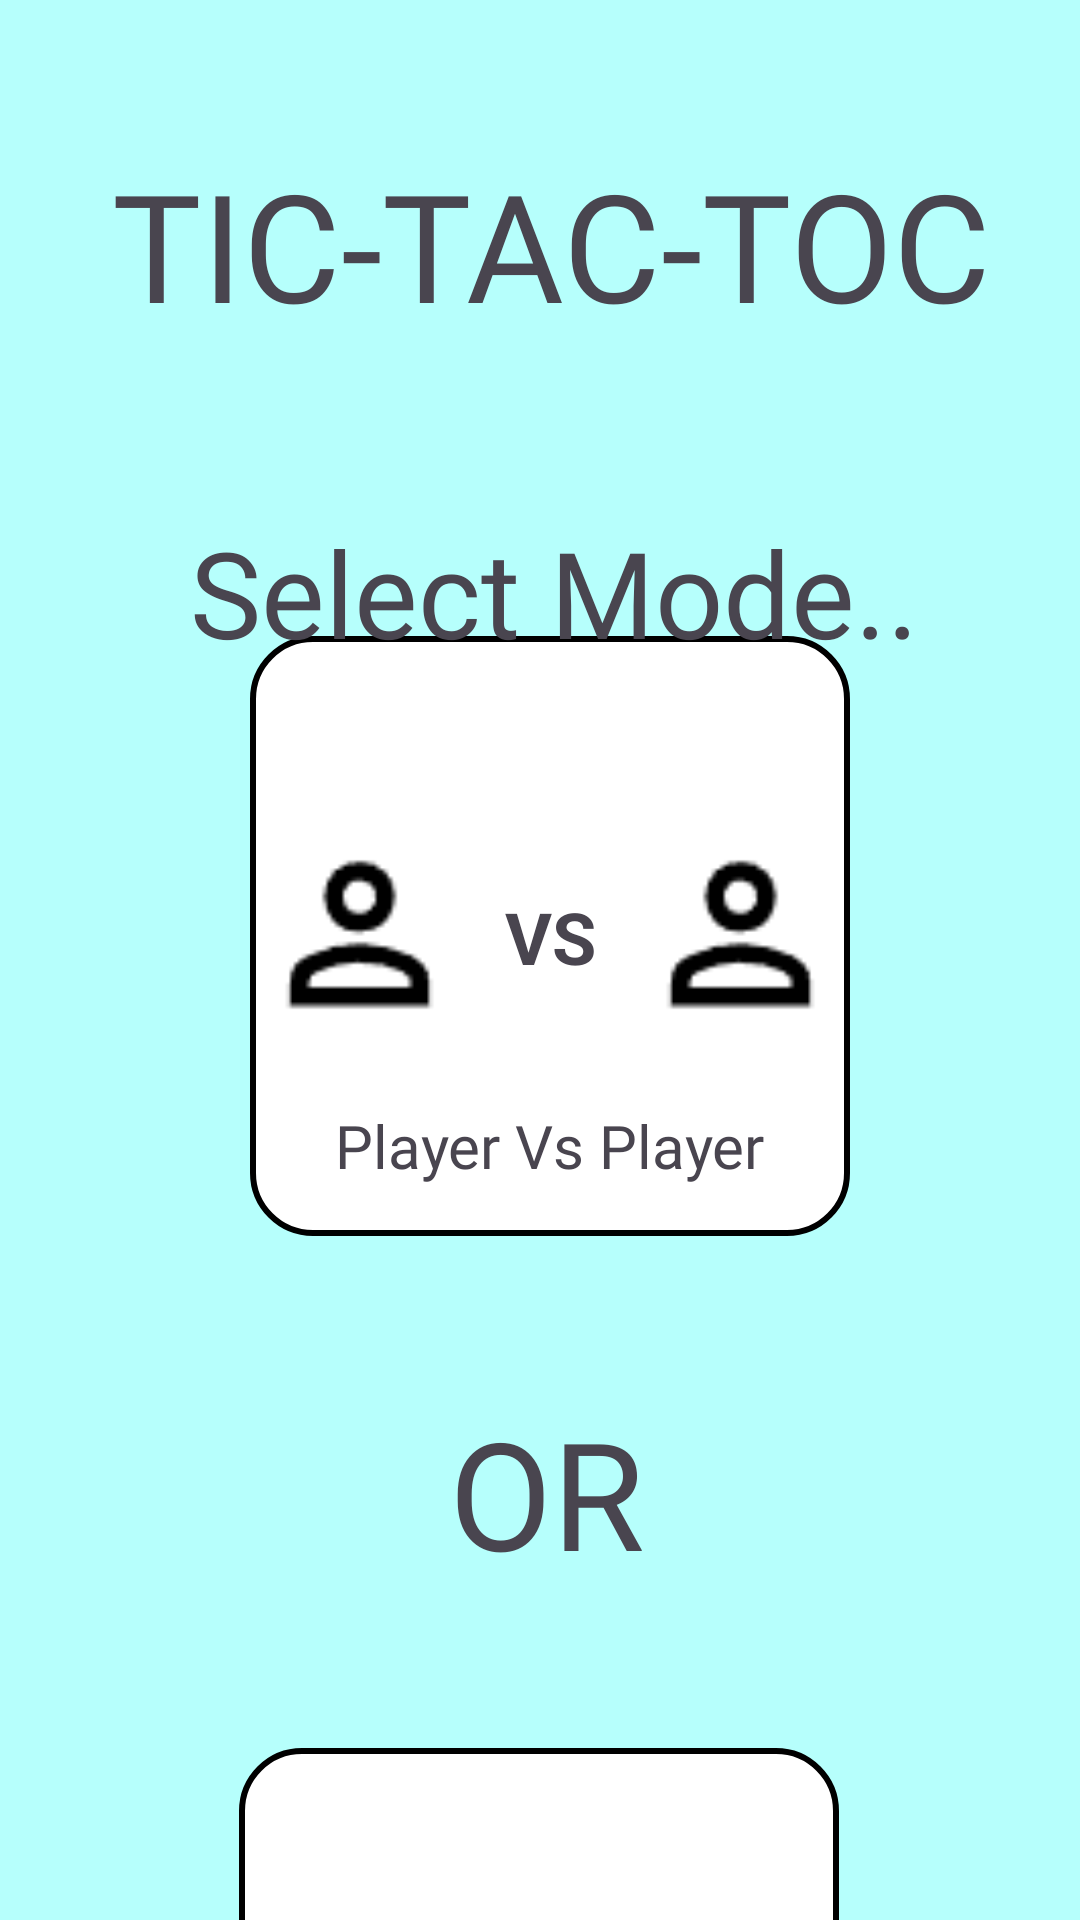

Reconstruct the res/layout file that produces this screen, plus the resources it refers to.
<!-- AndroidManifest.xml: application theme Theme.MiniMash -->
<!-- res/layout/activity_tic_mode_selete.xml -->
<?xml version="1.0" encoding="utf-8"?>
<androidx.constraintlayout.widget.ConstraintLayout xmlns:android="http://schemas.android.com/apk/res/android"
    xmlns:app="http://schemas.android.com/apk/res-auto"
    xmlns:tools="http://schemas.android.com/tools"
    android:layout_width="match_parent"
    android:layout_height="match_parent"
    android:background="#B6FFFC"
    tools:context=".Games.TicTacToc.TicModeSelect">

    <ImageView
        android:id="@+id/imageView9"
        android:layout_width="200dp"
        android:layout_height="200dp"
        android:layout_marginTop="212dp"
        app:layout_constraintEnd_toEndOf="parent"
        app:layout_constraintHorizontal_bias="0.521"
        app:layout_constraintStart_toStartOf="parent"
        app:layout_constraintTop_toTopOf="parent"
        app:srcCompat="@drawable/white_box" />

    <TextView
        android:id="@+id/textView4"
        android:layout_width="wrap_content"
        android:layout_height="wrap_content"
        android:layout_marginTop="52dp"
        android:textSize="50dp"
        android:fontFamily="@font/gamefont"
        android:text="OR"
        app:layout_constraintEnd_toEndOf="parent"
        app:layout_constraintHorizontal_bias="0.507"
        app:layout_constraintStart_toStartOf="parent"
        app:layout_constraintTop_toBottomOf="@+id/imageView9" />

    <ImageView
        android:id="@+id/imageView10"
        android:layout_width="200dp"
        android:layout_height="200dp"
        android:layout_marginTop="52dp"
        app:layout_constraintEnd_toEndOf="parent"
        app:layout_constraintHorizontal_bias="0.497"
        app:layout_constraintStart_toStartOf="parent"
        app:layout_constraintTop_toBottomOf="@+id/textView4"
        app:srcCompat="@drawable/white_box" />

    <ImageView
        android:id="@+id/imageView11"
        android:layout_width="65dp"
        android:layout_height="65dp"
        android:layout_marginStart="4dp"
        app:layout_constraintBottom_toBottomOf="@+id/imageView9"
        app:layout_constraintStart_toStartOf="@+id/imageView9"
        app:layout_constraintTop_toTopOf="@+id/imageView9"
        app:layout_constraintVertical_bias="0.496"
        app:srcCompat="@drawable/player" />

    <ImageView
        android:id="@+id/imageView12"
        android:layout_width="65dp"
        android:layout_height="65dp"
        android:layout_marginEnd="4dp"
        app:layout_constraintBottom_toBottomOf="@+id/imageView9"
        app:layout_constraintEnd_toEndOf="@+id/imageView9"
        app:layout_constraintTop_toTopOf="@+id/imageView9"
        app:layout_constraintVertical_bias="0.496"
        app:srcCompat="@drawable/player" />

    <ImageView
        android:id="@+id/imageView13"
        android:layout_width="65dp"
        android:layout_height="65dp"
        android:layout_marginStart="4dp"
        app:layout_constraintBottom_toBottomOf="@+id/imageView10"
        app:layout_constraintStart_toStartOf="@+id/imageView10"
        app:layout_constraintTop_toTopOf="@+id/imageView10"
        app:layout_constraintVertical_bias="0.496"
        app:srcCompat="@drawable/player" />

    <ImageView
        android:id="@+id/imageView14"
        android:layout_width="65dp"
        android:layout_height="65dp"
        android:layout_marginEnd="4dp"
        app:layout_constraintBottom_toBottomOf="@+id/imageView10"
        app:layout_constraintEnd_toEndOf="@+id/imageView10"
        app:layout_constraintTop_toTopOf="@+id/imageView10"
        app:layout_constraintVertical_bias="0.496"
        app:srcCompat="@drawable/robot" />

    <TextView
        android:id="@+id/textView5"
        android:layout_width="wrap_content"
        android:layout_height="wrap_content"
        android:text="VS"
        android:textSize="24dp"
        android:textStyle="bold"
        app:layout_constraintBottom_toBottomOf="@+id/imageView9"
        app:layout_constraintEnd_toStartOf="@+id/imageView12"
        app:layout_constraintStart_toEndOf="@+id/imageView11"
        app:layout_constraintTop_toTopOf="@+id/imageView9" />

    <TextView
        android:id="@+id/textView6"
        android:layout_width="wrap_content"
        android:layout_height="wrap_content"
        android:text="VS"
        android:textSize="24dp"
        android:textStyle="bold"
        app:layout_constraintBottom_toBottomOf="@+id/imageView10"
        app:layout_constraintEnd_toStartOf="@+id/imageView14"
        app:layout_constraintStart_toEndOf="@+id/imageView13"
        app:layout_constraintTop_toTopOf="@+id/imageView10" />

    <TextView
        android:id="@+id/textView7"
        android:layout_width="wrap_content"
        android:layout_height="wrap_content"
        android:layout_marginTop="40dp"
        android:text="Player Vs Computer"
        android:textSize="20dp"
        android:fontFamily="@font/gamefont"
        app:layout_constraintEnd_toEndOf="@+id/imageView10"
        app:layout_constraintHorizontal_bias="0.506"
        app:layout_constraintStart_toStartOf="@+id/imageView10"
        app:layout_constraintTop_toBottomOf="@+id/textView6" />

    <TextView
        android:id="@+id/textView8"
        android:layout_width="wrap_content"
        android:layout_height="wrap_content"
        android:layout_marginTop="40dp"
        android:text="Player Vs Player"
        android:textSize="20dp"
        android:fontFamily="@font/gamefont"
        app:layout_constraintEnd_toEndOf="@+id/imageView9"
        app:layout_constraintStart_toStartOf="@+id/imageView9"
        app:layout_constraintTop_toBottomOf="@+id/textView5" />

    <TextView
        android:id="@+id/textView9"
        android:layout_width="wrap_content"
        android:layout_height="wrap_content"
        android:layout_marginTop="48dp"
        android:fontFamily="@font/gamefont"
        android:text="TIC-TAC-TOC"
        android:textSize="50dp"
        app:layout_constraintEnd_toEndOf="parent"
        app:layout_constraintHorizontal_bias="0.56"
        app:layout_constraintStart_toStartOf="parent"
        app:layout_constraintTop_toTopOf="parent" />

    <TextView
        android:id="@+id/textView10"
        android:layout_width="wrap_content"
        android:layout_height="wrap_content"
        android:layout_marginTop="56dp"
        android:fontFamily="@font/gamefont"
        android:text="Select Mode.."
        android:textSize="40dp"
        app:layout_constraintEnd_toEndOf="parent"
        app:layout_constraintHorizontal_bias="0.541"
        app:layout_constraintStart_toStartOf="parent"
        app:layout_constraintTop_toBottomOf="@+id/textView9" />
</androidx.constraintlayout.widget.ConstraintLayout>
<!-- resources referenced by this layout -->
<resources>
  <!-- drawable player: png bitmap (drawable, 631 bytes) -->
  <!-- drawable robot: png bitmap (drawable, 617 bytes) -->
  <!-- drawable white_box (drawable) -->
  <?xml version="1.0" encoding="utf-8"?>
  <shape xmlns:android="http://schemas.android.com/apk/res/android"
      android:shape="rectangle">
      <stroke android:color="@color/black" android:width="2dp"/>
      <solid android:color="@color/white"/>
      <corners android:radius="20dp"/>
  </shape>
  <style name="Theme.MiniMash" parent="Base.Theme.MiniMash" />
  <style name="Base.Theme.MiniMash" parent="Theme.Material3.Light.NoActionBar">
          
          
      </style>
  <!-- not gathered from this repository: default colours our renderer supplied (Android Studio template values) -->
  <color name="black">#FF000000</color>
  <color name="white">#FFFFFFFF</color>
</resources>
